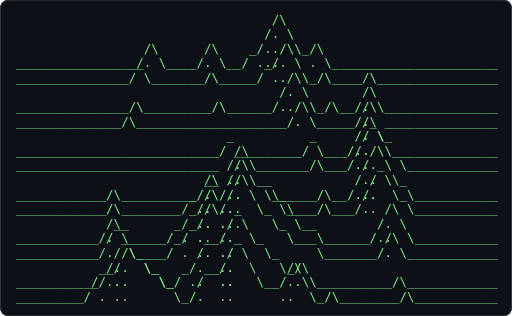
t = 0.00 s
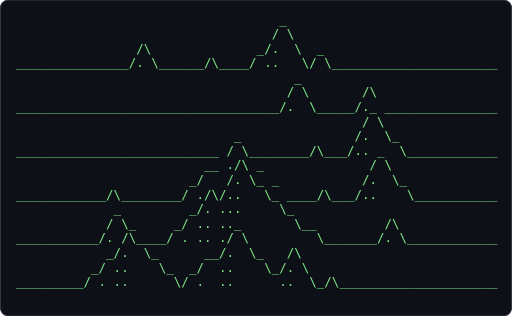
t = 0.62 s
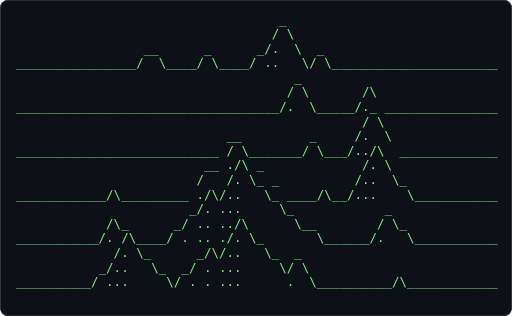
t = 1.24 s
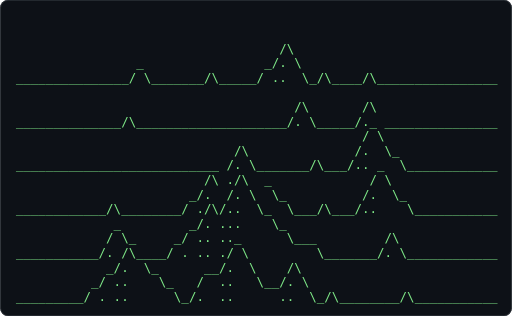
t = 1.86 s
t = 2.48 s: frame unchanged from t = 0.62 s, image omitted
t = 3.10 s: frame unchanged from t = 1.24 s, image omitted

The animated SVG that drew these frames (rendered in a browser with its animation timeline set to each time). Animation: 1 CSS @keyframes rule; one cycle of 3.72 s, repeats indefinitely.

<svg xmlns="http://www.w3.org/2000/svg" width="680" height="420" viewBox="0 0 680 420" role="img" aria-label="Terminal playing an ASCII animation of ruled-mountains">
<style>.f{opacity:0;animation:blink 1.860s steps(1,end) infinite}.f:first-of-type{opacity:1}@keyframes blink{0%{opacity:1}4.167%{opacity:0}100%{opacity:0}}@media (prefers-reduced-motion: reduce){.f{animation:none}.f:first-of-type{opacity:1}}text{font-family:ui-monospace,SFMono-Regular,'DejaVu Sans Mono',Menlo,Consolas,monospace;font-size:12px;white-space:pre}</style>
<rect width="680" height="420" rx="10" fill="#0d1117"/>
<rect x="0.5" y="0.5" width="679" height="419" rx="10" fill="none" stroke="#30363d"/>
<g transform="translate(20.73 16.00) scale(1.3857)">
<g class="f" style="animation-delay:-1.8605s">
<text x="0" y="11" fill="#7ee787" xml:space="preserve">
<tspan x="0" dy="0">                                                                </tspan>
<tspan x="0" dy="14">                                                                </tspan>
<tspan x="0" dy="14">                                   /\                           </tspan>
<tspan x="0" dy="14">                _                _/. \                          </tspan>
<tspan x="0" dy="14">_______________/ \_______/\_____/ ..  \_/\____/\________________</tspan>
<tspan x="0" dy="14">                                                                </tspan>
<tspan x="0" dy="14">                                     /\       /\                </tspan>
<tspan x="0" dy="14">______________/\____________________/. \_____/._ _______________</tspan>
<tspan x="0" dy="14">                                              / \               </tspan>
<tspan x="0" dy="14">                             /\              /.  \_             </tspan>
<tspan x="0" dy="14">___________________________ /. \_______/\___/.. _  \____________</tspan>
<tspan x="0" dy="14">                         /\ ./\  _             / \              </tspan>
<tspan x="0" dy="14">                       _/.  /. \  \_          /.  \_            </tspan>
<tspan x="0" dy="14">____________/\________/ ./\/..  \_  \___/\___/..    \___________</tspan>
<tspan x="0" dy="14">             _         _/. ...    \_                            </tspan>
<tspan x="0" dy="14">            / \_     _/ .. .._      \___         /\             </tspan>
<tspan x="0" dy="14">___________/. /\____/ . .. ./ \         \_______/. \____________</tspan>
<tspan x="0" dy="14">            _/.  \_      __/.  \    /\                          </tspan>
<tspan x="0" dy="14">          _/ ..    \_   /  ..   \__/. \                         </tspan>
<tspan x="0" dy="14">_________/ . ..      \_/.  ..      ..  \_/\________/\___________</tspan>
</text></g>
<g class="f" style="animation-delay:-1.7829s">
<text x="0" y="11" fill="#7ee787" xml:space="preserve">
<tspan x="0" dy="0">                                   /\                           </tspan>
<tspan x="0" dy="14">                _                _/. \                          </tspan>
<tspan x="0" dy="14">_______________/ \_______/\_____/ ..  \_/\______________________</tspan>
<tspan x="0" dy="14">                                                                </tspan>
<tspan x="0" dy="14">                                     /\       /\                </tspan>
<tspan x="0" dy="14">______________/\____________________/. \_____/._ _______________</tspan>
<tspan x="0" dy="14">                                              / \               </tspan>
<tspan x="0" dy="14">                             /\              /.  \_             </tspan>
<tspan x="0" dy="14">___________________________ /. \_______/\___/.. _  \____________</tspan>
<tspan x="0" dy="14">                         /\ ./\  _             / \              </tspan>
<tspan x="0" dy="14">                       _/.  /. \  \_          /.  \_            </tspan>
<tspan x="0" dy="14">____________/\________/ ./\/..  \_  \___/\___/..    \___________</tspan>
<tspan x="0" dy="14">             _         _/. ...    \_                            </tspan>
<tspan x="0" dy="14">            / \_     _/ .. .._      \___         /\             </tspan>
<tspan x="0" dy="14">___________/. /\____/ . .. ./ \         \_______/. \____________</tspan>
<tspan x="0" dy="14">            _/.  \_      __/.  \    /\                          </tspan>
<tspan x="0" dy="14">          _/ ..    \_   /  ..   \__/. \                         </tspan>
<tspan x="0" dy="14">_________/ . ..      \_/.  ..      ..  \_/\________/\___________</tspan>
<tspan x="0" dy="14"> </tspan>
<tspan x="0" dy="14"> </tspan>
</text></g>
<g class="f" style="animation-delay:-1.7054s">
<text x="0" y="11" fill="#7ee787" xml:space="preserve">
<tspan x="0" dy="0">                                   /\                           </tspan>
<tspan x="0" dy="14">                _                _/. \                          </tspan>
<tspan x="0" dy="14">_______________/ \_______/\_____/ ..  \_/\______________________</tspan>
<tspan x="0" dy="14">                                                                </tspan>
<tspan x="0" dy="14">                                     /\       /\                </tspan>
<tspan x="0" dy="14">______________/\____________________/. \_____/._ _______________</tspan>
<tspan x="0" dy="14">                                              / \               </tspan>
<tspan x="0" dy="14">                             /\              /.  \_             </tspan>
<tspan x="0" dy="14">___________________________ /. \_______/\___/.. _  \____________</tspan>
<tspan x="0" dy="14">                         /\ ./\  _             / \              </tspan>
<tspan x="0" dy="14">                       _/.  /. \  \_          /.  \_            </tspan>
<tspan x="0" dy="14">____________/\________/ ./\/..  \_  \___/\___/..    \___________</tspan>
<tspan x="0" dy="14">             _         _/. ...    \_                            </tspan>
<tspan x="0" dy="14">            / \_     _/ .. .._      \___         /\             </tspan>
<tspan x="0" dy="14">___________/. /\____/ . .. ./ \         \_______/. \____________</tspan>
<tspan x="0" dy="14">            _/.  \_      __/.  \_   /\                          </tspan>
<tspan x="0" dy="14">          _/ ..    \_   /  ..    \_/. \                         </tspan>
<tspan x="0" dy="14">_________/ . ..      \_/.  ..      ..  \_/\________/\___________</tspan>
<tspan x="0" dy="14"> </tspan>
<tspan x="0" dy="14"> </tspan>
</text></g>
<g class="f" style="animation-delay:-1.6279s">
<text x="0" y="11" fill="#7ee787" xml:space="preserve">
<tspan x="0" dy="0">                                   _                            </tspan>
<tspan x="0" dy="14">                                  / \                           </tspan>
<tspan x="0" dy="14">                /\               /.  \  _                       </tspan>
<tspan x="0" dy="14">_______________/. \______/\_____/..   \/ \______________________</tspan>
<tspan x="0" dy="14">                                                                </tspan>
<tspan x="0" dy="14">                                     /\       /\                </tspan>
<tspan x="0" dy="14">______________/\____________________/. \_____/._ _______________</tspan>
<tspan x="0" dy="14">                                              / \               </tspan>
<tspan x="0" dy="14">                             /\              /.  \_             </tspan>
<tspan x="0" dy="14">___________________________ /. \_______/\___/.. _  \____________</tspan>
<tspan x="0" dy="14">                         /\ ./\  _             / \              </tspan>
<tspan x="0" dy="14">                       _/.  /. \_ \_          /.  \_            </tspan>
<tspan x="0" dy="14">____________/\________/ ./\/..   \_ \___/\___/..    \___________</tspan>
<tspan x="0" dy="14">             _         _/. ...     \_                           </tspan>
<tspan x="0" dy="14">            / \_     _/ .. .._       \__         /\             </tspan>
<tspan x="0" dy="14">___________/. /\____/ . .. ./ \         \_______/. \____________</tspan>
<tspan x="0" dy="14">            _/.  \_      __/.  \_   /\                          </tspan>
<tspan x="0" dy="14">          _/ ..    \_   /  ..    \_/. \                         </tspan>
<tspan x="0" dy="14">_________/ . ..      \_/.  ..      ..  \_/\________/\___________</tspan>
<tspan x="0" dy="14"> </tspan>
</text></g>
<g class="f" style="animation-delay:-1.5504s">
<text x="0" y="11" fill="#7ee787" xml:space="preserve">
<tspan x="0" dy="0">                                   _                            </tspan>
<tspan x="0" dy="14">                                  / \                           </tspan>
<tspan x="0" dy="14">                /\               /.  \  _                       </tspan>
<tspan x="0" dy="14">_______________/. \______/\_____/..   \/ \______________________</tspan>
<tspan x="0" dy="14">                                                                </tspan>
<tspan x="0" dy="14">                                     /\       /\                </tspan>
<tspan x="0" dy="14">______________/\____________________/. \_____/._ _______________</tspan>
<tspan x="0" dy="14">                                              / \               </tspan>
<tspan x="0" dy="14">                             /\              /.  \_             </tspan>
<tspan x="0" dy="14">___________________________ /. \_______/\___/.. _  \____________</tspan>
<tspan x="0" dy="14">                         /\ ./\  _             / \              </tspan>
<tspan x="0" dy="14">                       _/.  /. \_ \_          /.  \_            </tspan>
<tspan x="0" dy="14">____________/\________/ ./\/..   \_ \___/\___/..    \___________</tspan>
<tspan x="0" dy="14">             _         _/. ...     \_                           </tspan>
<tspan x="0" dy="14">            / \_     _/ .. .._       \__         /\             </tspan>
<tspan x="0" dy="14">___________/. /\____/ . .. ./ \         \_______/. \____________</tspan>
<tspan x="0" dy="14">            _/.  \_      __/.  \_   /\                          </tspan>
<tspan x="0" dy="14">          _/ ..    \_   /  ..    \_/. \                         </tspan>
<tspan x="0" dy="14">_________/ . ..      \_/.  ..      ..  \_/\________/\___________</tspan>
<tspan x="0" dy="14"> </tspan>
</text></g>
<g class="f" style="animation-delay:-1.4729s">
<text x="0" y="11" fill="#7ee787" xml:space="preserve">
<tspan x="0" dy="0">                                   _                            </tspan>
<tspan x="0" dy="14">                                  / \                           </tspan>
<tspan x="0" dy="14">                /\               /.  \  _                       </tspan>
<tspan x="0" dy="14">_______________/. \______/\_____/..   \/ \______________________</tspan>
<tspan x="0" dy="14">                                                                </tspan>
<tspan x="0" dy="14">                                     /\       /\                </tspan>
<tspan x="0" dy="14">______________/\____________________/. \_____/._ _______________</tspan>
<tspan x="0" dy="14">                                              / \               </tspan>
<tspan x="0" dy="14">                             _               /.  \_             </tspan>
<tspan x="0" dy="14">___________________________ / \________/\___/.. _  \____________</tspan>
<tspan x="0" dy="14">                         __ ./\  _             / \              </tspan>
<tspan x="0" dy="14">                       _/   /. \_ \_          /.  \_            </tspan>
<tspan x="0" dy="14">____________/\________/ ./\/..   \_ \___/\___/..    \___________</tspan>
<tspan x="0" dy="14">             _         _/. ...     \_                           </tspan>
<tspan x="0" dy="14">            / \_     _/ .. .._       \__         /\             </tspan>
<tspan x="0" dy="14">___________/. /\____/ . .. ./ \         \_______/. \____________</tspan>
<tspan x="0" dy="14">            _/.  \_      __/.  \_   /\                          </tspan>
<tspan x="0" dy="14">          _/ ..    \_   /  ..    \_/. \                         </tspan>
<tspan x="0" dy="14">_________/ . ..      \_/.  ..      ..  \_/\________/\___________</tspan>
<tspan x="0" dy="14"> </tspan>
</text></g>
<g class="f" style="animation-delay:-1.3953s">
<text x="0" y="11" fill="#7ee787" xml:space="preserve">
<tspan x="0" dy="0">                                   _                            </tspan>
<tspan x="0" dy="14">                                  / \                           </tspan>
<tspan x="0" dy="14">                /\              _/.  \  _                       </tspan>
<tspan x="0" dy="14">_______________/. \______/\____/ ..   \/ \______________________</tspan>
<tspan x="0" dy="14">                                                                </tspan>
<tspan x="0" dy="14">                                     /\       /\                </tspan>
<tspan x="0" dy="14">______________/\____________________/. \_____/._ _______________</tspan>
<tspan x="0" dy="14">                                              / \               </tspan>
<tspan x="0" dy="14">                             _               /.  \_             </tspan>
<tspan x="0" dy="14">___________________________ / \________/\___/.. _  \____________</tspan>
<tspan x="0" dy="14">                         __ ./\  _             / \              </tspan>
<tspan x="0" dy="14">                       _/   /. \_ \_          /.  \_            </tspan>
<tspan x="0" dy="14">____________/\________/ ./\/..   \_ \___/\___/..    \___________</tspan>
<tspan x="0" dy="14">             _         _/. ...     \_                           </tspan>
<tspan x="0" dy="14">            / \_     _/ .. .._       \__         /\             </tspan>
<tspan x="0" dy="14">___________/. /\____/ . .. ./ \         \_______/. \____________</tspan>
<tspan x="0" dy="14">            _/.  \_      __/.  \_   /\                          </tspan>
<tspan x="0" dy="14">          _/ ..    \_   /  ..    \_/. \                         </tspan>
<tspan x="0" dy="14">_________/ . ..      \_/.  ..      ..  \_/\________/\___________</tspan>
<tspan x="0" dy="14"> </tspan>
</text></g>
<g class="f" style="animation-delay:-1.3178s">
<text x="0" y="11" fill="#7ee787" xml:space="preserve">
<tspan x="0" dy="0">                                   _                            </tspan>
<tspan x="0" dy="14">                                  / \                           </tspan>
<tspan x="0" dy="14">                /\              _/.  \  _                       </tspan>
<tspan x="0" dy="14">_______________/. \______/\____/ ..   \/ \______________________</tspan>
<tspan x="0" dy="14">                                                                </tspan>
<tspan x="0" dy="14">                                     /\       /\                </tspan>
<tspan x="0" dy="14">______________/\____________________/. \_____/._ _______________</tspan>
<tspan x="0" dy="14">                                              / \               </tspan>
<tspan x="0" dy="14">                             _               /.  \_             </tspan>
<tspan x="0" dy="14">___________________________ / \________/\___/.. _  \____________</tspan>
<tspan x="0" dy="14">                         __ ./\  _             / \              </tspan>
<tspan x="0" dy="14">                       _/   /. \_ \_          /.  \_            </tspan>
<tspan x="0" dy="14">____________/\________/ ./\/..   \_ \___/\___/..    \___________</tspan>
<tspan x="0" dy="14">             _         _/. ...     \_                           </tspan>
<tspan x="0" dy="14">            / \_     _/ .. .._       \__         /\             </tspan>
<tspan x="0" dy="14">___________/. /\____/ . .. ./ \         \_______/. \____________</tspan>
<tspan x="0" dy="14">            _/.  \_      __/.  \_   /\                          </tspan>
<tspan x="0" dy="14">          _/ ..    \_  _/  ..    \_/. \                         </tspan>
<tspan x="0" dy="14">_________/ . ..      \/ .  ..      ..  \_/\_____________________</tspan>
<tspan x="0" dy="14"> </tspan>
</text></g>
<g class="f" style="animation-delay:-1.2403s">
<text x="0" y="11" fill="#7ee787" xml:space="preserve">
<tspan x="0" dy="0">                                   _                            </tspan>
<tspan x="0" dy="14">                                  / \                           </tspan>
<tspan x="0" dy="14">                /\              _/.  \  _                       </tspan>
<tspan x="0" dy="14">_______________/. \______/\____/ ..   \/ \______________________</tspan>
<tspan x="0" dy="14">                                     _                          </tspan>
<tspan x="0" dy="14">                                    / \       /\                </tspan>
<tspan x="0" dy="14">___________________________________/.  \_____/._ _______________</tspan>
<tspan x="0" dy="14">                                              / \               </tspan>
<tspan x="0" dy="14">                             _               /.  \_             </tspan>
<tspan x="0" dy="14">___________________________ / \________/\___/.. _  \____________</tspan>
<tspan x="0" dy="14">                         __ ./\ _              / \              </tspan>
<tspan x="0" dy="14">                       _/   /. \_ _           /.  \_            </tspan>
<tspan x="0" dy="14">____________/\________/ ./\/..   \_ ____/\___/..    \___________</tspan>
<tspan x="0" dy="14">             _         _/. ...     \_                           </tspan>
<tspan x="0" dy="14">            / \_     _/ .. .._       \__         /\             </tspan>
<tspan x="0" dy="14">___________/. /\____/ . .. ./ \         \_______/. \____________</tspan>
<tspan x="0" dy="14">            _/.  \_      __/.  \_   /\                          </tspan>
<tspan x="0" dy="14">          _/ ..    \_  _/  ..    \_/. \                         </tspan>
<tspan x="0" dy="14">_________/ . ..      \/ .  ..      ..  \_/\_____________________</tspan>
<tspan x="0" dy="14"> </tspan>
</text></g>
<g class="f" style="animation-delay:-1.1628s">
<text x="0" y="11" fill="#7ee787" xml:space="preserve">
<tspan x="0" dy="0">                                   _                            </tspan>
<tspan x="0" dy="14">                                  / \                           </tspan>
<tspan x="0" dy="14">                 _              _/.  \  _                       </tspan>
<tspan x="0" dy="14">________________/ \______/\____/ ..   \/ \______________________</tspan>
<tspan x="0" dy="14">                                     _                          </tspan>
<tspan x="0" dy="14">                                    / \       /\                </tspan>
<tspan x="0" dy="14">___________________________________/.  \_____/._ _______________</tspan>
<tspan x="0" dy="14">                                              / \               </tspan>
<tspan x="0" dy="14">                             _               /.  \_             </tspan>
<tspan x="0" dy="14">___________________________ / \________/\___/.. _  \____________</tspan>
<tspan x="0" dy="14">                         __ ./\ _              / \              </tspan>
<tspan x="0" dy="14">                       _/   /. \_ _           /.  \_            </tspan>
<tspan x="0" dy="14">____________/\________/ ./\/..   \_ ____/\___/..    \___________</tspan>
<tspan x="0" dy="14">             _         _/. ...     \_                           </tspan>
<tspan x="0" dy="14">            / \_     _/ .. .._       \__         /\             </tspan>
<tspan x="0" dy="14">___________/. /\ ___/ . .. ./ \_        \_______/. \____________</tspan>
<tspan x="0" dy="14">            _/. \_       __/.   \_  /\                          </tspan>
<tspan x="0" dy="14">          _/ ..   \_   _/  ..     \/. \                         </tspan>
<tspan x="0" dy="14">_________/ . ..     \_/ .  ..      ..  \_/\_____________________</tspan>
<tspan x="0" dy="14"> </tspan>
</text></g>
<g class="f" style="animation-delay:-1.0853s">
<text x="0" y="11" fill="#7ee787" xml:space="preserve">
<tspan x="0" dy="0">                                   _                            </tspan>
<tspan x="0" dy="14">                                  / \                           </tspan>
<tspan x="0" dy="14">                 _              _/.  \  _                       </tspan>
<tspan x="0" dy="14">________________/ \______/\____/ ..   \/ \______________________</tspan>
<tspan x="0" dy="14">                                     _                          </tspan>
<tspan x="0" dy="14">                                    / \       /\                </tspan>
<tspan x="0" dy="14">___________________________________/.  \_____/._ _______________</tspan>
<tspan x="0" dy="14">                                              / \               </tspan>
<tspan x="0" dy="14">                            __               /.  \_             </tspan>
<tspan x="0" dy="14">___________________________ / \________/\___/.. _  \____________</tspan>
<tspan x="0" dy="14">                         __ ./\ _              / \              </tspan>
<tspan x="0" dy="14">                        /   /. \_ _           /.  \_            </tspan>
<tspan x="0" dy="14">____________/\_________ ./\/..   \_ ____/\___/..    \___________</tspan>
<tspan x="0" dy="14">             _         _/. ...     \_            _              </tspan>
<tspan x="0" dy="14">            / \_     _/ .. .._       \__        / \             </tspan>
<tspan x="0" dy="14">___________/. /\ ___/ . .. ./ \_        \______/.  \____________</tspan>
<tspan x="0" dy="14">            _/. \_       __/.   \_  /\                          </tspan>
<tspan x="0" dy="14">          _/ ..   \_   _/  ..     \/. \                         </tspan>
<tspan x="0" dy="14">_________/ . ..     \_/ .  ..      ..  \_/\_____________________</tspan>
<tspan x="0" dy="14"> </tspan>
</text></g>
<g class="f" style="animation-delay:-1.0078s">
<text x="0" y="11" fill="#7ee787" xml:space="preserve">
<tspan x="0" dy="0">                                   _                            </tspan>
<tspan x="0" dy="14">                                  / \                           </tspan>
<tspan x="0" dy="14">                 _       _      _/.  \  _                       </tspan>
<tspan x="0" dy="14">________________/ \_____/ \____/ ..   \/ \______________________</tspan>
<tspan x="0" dy="14">                                     _                          </tspan>
<tspan x="0" dy="14">                                    / \       /\                </tspan>
<tspan x="0" dy="14">___________________________________/.  \_____/._ _______________</tspan>
<tspan x="0" dy="14">                                              / \               </tspan>
<tspan x="0" dy="14">                            __               /.  \_             </tspan>
<tspan x="0" dy="14">___________________________ / \________/\___/.. _  \____________</tspan>
<tspan x="0" dy="14">                         __ ./\ _              / \              </tspan>
<tspan x="0" dy="14">                        /   /. \_ _          _/.  \_            </tspan>
<tspan x="0" dy="14">____________/\_________ ./\/..   \_ ____/\__/ ..    \___________</tspan>
<tspan x="0" dy="14">             _         _/. ...     \_            _              </tspan>
<tspan x="0" dy="14">            / \      _/ .. ../\      \__        / \_            </tspan>
<tspan x="0" dy="14">___________/. /\____/ . .. ./. \        \______/.   \___________</tspan>
<tspan x="0" dy="14">            _/. \_       /\/..  \_   _                          </tspan>
<tspan x="0" dy="14">          _/ ..   \_   _/. ...    \_/ \                         </tspan>
<tspan x="0" dy="14">_________/ . ..     \_/ .. ...      .  \________________________</tspan>
<tspan x="0" dy="14"> </tspan>
</text></g>
<g class="f" style="animation-delay:-0.9302s">
<text x="0" y="11" fill="#7ee787" xml:space="preserve">
<tspan x="0" dy="0">                                   _                            </tspan>
<tspan x="0" dy="14">                                  / \                           </tspan>
<tspan x="0" dy="14">                 _       _      _/.  \  _                       </tspan>
<tspan x="0" dy="14">________________/ \_____/ \____/ ..   \/ \______________________</tspan>
<tspan x="0" dy="14">                                     _                          </tspan>
<tspan x="0" dy="14">                                    / \       /\                </tspan>
<tspan x="0" dy="14">___________________________________/.  \_____/._ _______________</tspan>
<tspan x="0" dy="14">                                              / \               </tspan>
<tspan x="0" dy="14">                            __               /.  \_             </tspan>
<tspan x="0" dy="14">___________________________ / \________/\___/.. _  \____________</tspan>
<tspan x="0" dy="14">                         __ ./\ _              / \              </tspan>
<tspan x="0" dy="14">                        /   /. \_ _          _/.  \_            </tspan>
<tspan x="0" dy="14">____________/\_________ ./\/..   \_ ____/\__/ ..    \___________</tspan>
<tspan x="0" dy="14">             _         _/. ...     \_            _              </tspan>
<tspan x="0" dy="14">            / \      _/ .. ../\      \__        / \_            </tspan>
<tspan x="0" dy="14">___________/. /\____/ . .. ./. \        \______/.   \___________</tspan>
<tspan x="0" dy="14">             /. \_       /\/..  \_   _                          </tspan>
<tspan x="0" dy="14">           _/..   \_   _/. ...    \_/ \                         </tspan>
<tspan x="0" dy="14">__________/ ...     \_/ .. ...      .  \__________/\____________</tspan>
<tspan x="0" dy="14"> </tspan>
</text></g>
<g class="f" style="animation-delay:-0.8527s">
<text x="0" y="11" fill="#7ee787" xml:space="preserve">
<tspan x="0" dy="0">                                   _                            </tspan>
<tspan x="0" dy="14">                                  / \                           </tspan>
<tspan x="0" dy="14">                 _       _      _/.  \  _                       </tspan>
<tspan x="0" dy="14">________________/ \_____/ \____/ ..   \/ \______________________</tspan>
<tspan x="0" dy="14">                                     _                          </tspan>
<tspan x="0" dy="14">                                    / \       /\                </tspan>
<tspan x="0" dy="14">___________________________________/.  \_____/._ _______________</tspan>
<tspan x="0" dy="14">                                              / \               </tspan>
<tspan x="0" dy="14">                            __               /.  \_             </tspan>
<tspan x="0" dy="14">___________________________ / \________/\___/.. _  \____________</tspan>
<tspan x="0" dy="14">                         __ ./\ _              / \              </tspan>
<tspan x="0" dy="14">                        /   /. \_ _          _/.  \_            </tspan>
<tspan x="0" dy="14">____________/\_________ ./\/..   \_ ____/\__/ ..    \___________</tspan>
<tspan x="0" dy="14">             _         _/. ...     \_            _              </tspan>
<tspan x="0" dy="14">            / \      _/ .. ../\      \__        / \_            </tspan>
<tspan x="0" dy="14">___________/. /\____/ . .. ./. \        \______/.   \___________</tspan>
<tspan x="0" dy="14">             /. \_       /\/..  \_   _                          </tspan>
<tspan x="0" dy="14">           _/..   \_   _/. ...    \_/ \                         </tspan>
<tspan x="0" dy="14">__________/ ...     \_/ .. ...      .  \__________/\____________</tspan>
<tspan x="0" dy="14"> </tspan>
</text></g>
<g class="f" style="animation-delay:-0.7752s">
<text x="0" y="11" fill="#7ee787" xml:space="preserve">
<tspan x="0" dy="0">                                   _                            </tspan>
<tspan x="0" dy="14">                                  / \                           </tspan>
<tspan x="0" dy="14">                 _       _      _/.  \  _                       </tspan>
<tspan x="0" dy="14">________________/ \_____/ \____/ ..   \/ \______________________</tspan>
<tspan x="0" dy="14">                                     _                          </tspan>
<tspan x="0" dy="14">                                    / \       /\                </tspan>
<tspan x="0" dy="14">___________________________________/.  \_____/._ _______________</tspan>
<tspan x="0" dy="14">                                              / \               </tspan>
<tspan x="0" dy="14">                            __               /.  \_             </tspan>
<tspan x="0" dy="14">___________________________ / \________/\___/.. _  \____________</tspan>
<tspan x="0" dy="14">                         __ ./\ _              / \              </tspan>
<tspan x="0" dy="14">                        /   /. \_ _          _/.  \_            </tspan>
<tspan x="0" dy="14">____________/\_________ ./\/..   \_ ____/\__/ ..    \___________</tspan>
<tspan x="0" dy="14">             _         _/. ...     \_            _              </tspan>
<tspan x="0" dy="14">            / \      _/ .. ../\      \__        / \_            </tspan>
<tspan x="0" dy="14">___________/. /\____/ . .. ./. \        \______/.   \___________</tspan>
<tspan x="0" dy="14">             /. \_       /\/..  \_   _                          </tspan>
<tspan x="0" dy="14">           _/..   \_   _/. ...    \_/ \                         </tspan>
<tspan x="0" dy="14">__________/ ...     \_/ .. ...      .  \__________/\____________</tspan>
<tspan x="0" dy="14"> </tspan>
</text></g>
<g class="f" style="animation-delay:-0.6977s">
<text x="0" y="11" fill="#7ee787" xml:space="preserve">
<tspan x="0" dy="0">                                   _                            </tspan>
<tspan x="0" dy="14">                                  / \                           </tspan>
<tspan x="0" dy="14">                 _       _      _/.  \  _                       </tspan>
<tspan x="0" dy="14">________________/ \_____/ \____/ ..   \/ \______________________</tspan>
<tspan x="0" dy="14">                                     _                          </tspan>
<tspan x="0" dy="14">                                    / \       /\                </tspan>
<tspan x="0" dy="14">___________________________________/.  \_____/._ _______________</tspan>
<tspan x="0" dy="14">                                              / \               </tspan>
<tspan x="0" dy="14">                            __               /.  \_             </tspan>
<tspan x="0" dy="14">___________________________ / \________/\___/../\  \____________</tspan>
<tspan x="0" dy="14">                         __ ./\ _             /. \              </tspan>
<tspan x="0" dy="14">                        /   /. \_ _          /..  \_            </tspan>
<tspan x="0" dy="14">____________/\_________ ./\/..   \_ ____/\__/...    \___________</tspan>
<tspan x="0" dy="14">             _         _/. ...     \_            _              </tspan>
<tspan x="0" dy="14">            / \      _/ .. ../\      \__        / \_            </tspan>
<tspan x="0" dy="14">___________/. /\____/ . .. ./. \        \______/.   \___________</tspan>
<tspan x="0" dy="14">             /. \_       /\/..  \_   _                          </tspan>
<tspan x="0" dy="14">           _/..   \_   _/. ...    \_/ \                         </tspan>
<tspan x="0" dy="14">__________/ ...     \_/ .. ...      .  \__________/\____________</tspan>
<tspan x="0" dy="14"> </tspan>
</text></g>
<g class="f" style="animation-delay:-0.6202s">
<text x="0" y="11" fill="#7ee787" xml:space="preserve">
<tspan x="0" dy="0">                                   _                            </tspan>
<tspan x="0" dy="14">                                  / \                           </tspan>
<tspan x="0" dy="14">                 __      _      _/.  \  _                       </tspan>
<tspan x="0" dy="14">________________/  \____/ \____/ ..   \/ \______________________</tspan>
<tspan x="0" dy="14">                                     _                          </tspan>
<tspan x="0" dy="14">                                    / \       /\                </tspan>
<tspan x="0" dy="14">___________________________________/.  \_____/._ _______________</tspan>
<tspan x="0" dy="14">                                              / \               </tspan>
<tspan x="0" dy="14">                            __         _     /.  \              </tspan>
<tspan x="0" dy="14">___________________________ / \_______/ \___/../\  _____________</tspan>
<tspan x="0" dy="14">                         __ ./\ _             /. \              </tspan>
<tspan x="0" dy="14">                        /   /. \_ _          /..  \_            </tspan>
<tspan x="0" dy="14">____________/\_________ ./\/..   \_ ____/\__/...    \___________</tspan>
<tspan x="0" dy="14">                       _/. ...     \_            _              </tspan>
<tspan x="0" dy="14">            /\_      _/ .. ../\      \__        / \_            </tspan>
<tspan x="0" dy="14">___________/. /\____/ . .. ./. \_       \______/.   \___________</tspan>
<tspan x="0" dy="14">             /. \_      _/\/..   \_  _                          </tspan>
<tspan x="0" dy="14">           _/..   \_  _/ . ...     \/ \                         </tspan>
<tspan x="0" dy="14">__________/ ...     \/ . . ...      .  \__________/\____________</tspan>
<tspan x="0" dy="14"> </tspan>
</text></g>
<g class="f" style="animation-delay:-0.5426s">
<text x="0" y="11" fill="#7ee787" xml:space="preserve">
<tspan x="0" dy="0">                                   _                            </tspan>
<tspan x="0" dy="14">                                  / \                           </tspan>
<tspan x="0" dy="14">                 __      _      _/.  \  _                       </tspan>
<tspan x="0" dy="14">________________/  \____/ \____/ ..   \/ \______________________</tspan>
<tspan x="0" dy="14">                                     _                          </tspan>
<tspan x="0" dy="14">                                    / \       /\                </tspan>
<tspan x="0" dy="14">_______________/\__________________/.  \_____/._ _______________</tspan>
<tspan x="0" dy="14">                                              / \               </tspan>
<tspan x="0" dy="14">                            __         _     /.  \              </tspan>
<tspan x="0" dy="14">___________________________ / \_______/ \___/../\  _____________</tspan>
<tspan x="0" dy="14">                         __ ./\               /. \              </tspan>
<tspan x="0" dy="14">                        /   /. \_            /..  \_            </tspan>
<tspan x="0" dy="14">____________/\_________ ./\/..   \______/\__/...    \___________</tspan>
<tspan x="0" dy="14">                       _/. ...     \_            _              </tspan>
<tspan x="0" dy="14">            /\_      _/ .. ../\      \__        / \_            </tspan>
<tspan x="0" dy="14">___________/. ______/ . .. ./. \_       \______/.   \___________</tspan>
<tspan x="0" dy="14">             /  \_      _/\/..   \_  _                          </tspan>
<tspan x="0" dy="14">           _/.    \_  _/ . ...     \/ \                         </tspan>
<tspan x="0" dy="14">__________/ ..      \/ . . ...      .  \__________/\____________</tspan>
<tspan x="0" dy="14"> </tspan>
</text></g>
<g class="f" style="animation-delay:-0.4651s">
<text x="0" y="11" fill="#7ee787" xml:space="preserve">
<tspan x="0" dy="0">                                   _                            </tspan>
<tspan x="0" dy="14">                                  / \                           </tspan>
<tspan x="0" dy="14">                 __      _      _/.  \  _                       </tspan>
<tspan x="0" dy="14">________________/  \____/ \____/ ..   \/ \______________________</tspan>
<tspan x="0" dy="14">                                     _                          </tspan>
<tspan x="0" dy="14">                                    / \       /\                </tspan>
<tspan x="0" dy="14">_______________/\__________________/.  \_____/._ _______________</tspan>
<tspan x="0" dy="14">                                              / \               </tspan>
<tspan x="0" dy="14">                            __         _     /.  \              </tspan>
<tspan x="0" dy="14">___________________________ / \_______/ \___/../\  _____________</tspan>
<tspan x="0" dy="14">                         __ ./\               /. \              </tspan>
<tspan x="0" dy="14">                        /   /. \_            /..  \_            </tspan>
<tspan x="0" dy="14">____________/\_________ ./\/..   \______/\__/...    \___________</tspan>
<tspan x="0" dy="14">                       _/. ...     \_            /\             </tspan>
<tspan x="0" dy="14">            /\_      _/ .. ../\      \__        /. \            </tspan>
<tspan x="0" dy="14">___________/. ______/ . .. ./. \_       \______/..  \___________</tspan>
<tspan x="0" dy="14">             /  \_      _/\/..   \_  _                          </tspan>
<tspan x="0" dy="14">           _/.    \_  _/ . ...     \/ \                         </tspan>
<tspan x="0" dy="14">__________/ ..      \/ . . ...      .  \__________/\____________</tspan>
<tspan x="0" dy="14"> </tspan>
</text></g>
<g class="f" style="animation-delay:-0.3876s">
<text x="0" y="11" fill="#7ee787" xml:space="preserve">
<tspan x="0" dy="0">                                   _                            </tspan>
<tspan x="0" dy="14">                                 _/ \                           </tspan>
<tspan x="0" dy="14">                 __      _     _/ .  \  _                       </tspan>
<tspan x="0" dy="14">________________/  \____/ \___/ . .   \/ \______________________</tspan>
<tspan x="0" dy="14">                                     _                          </tspan>
<tspan x="0" dy="14">                                    / \       /\                </tspan>
<tspan x="0" dy="14">_______________/\__________________/.  \_____/._ _______________</tspan>
<tspan x="0" dy="14">                                              / \               </tspan>
<tspan x="0" dy="14">                            __         _     /.  \              </tspan>
<tspan x="0" dy="14">___________________________ / \_______/ \___/../\  _____________</tspan>
<tspan x="0" dy="14">                         __ ./\               /. \              </tspan>
<tspan x="0" dy="14">                        /   /. \_            /..  \_            </tspan>
<tspan x="0" dy="14">____________/\_________ ./\/..   \______/\__/...    \___________</tspan>
<tspan x="0" dy="14">                       _/. .._     \_            /\             </tspan>
<tspan x="0" dy="14">            /\_      _/ .. ./ \      \__        /. \            </tspan>
<tspan x="0" dy="14">___________/. ______/ . .__/.  \_       \______/..  \___________</tspan>
<tspan x="0" dy="14">             /  \_      /  ..    \_  _                          </tspan>
<tspan x="0" dy="14">           _/.    \_  _/.  ..      \/ \                         </tspan>
<tspan x="0" dy="14">__________/ ..      \/ ..  ..       .  \__________/\____________</tspan>
<tspan x="0" dy="14"> </tspan>
</text></g>
<g class="f" style="animation-delay:-0.3101s">
<text x="0" y="11" fill="#7ee787" xml:space="preserve">
<tspan x="0" dy="0">                                   _                            </tspan>
<tspan x="0" dy="14">                                 _/ \                           </tspan>
<tspan x="0" dy="14">                 __      /\    _/ .  \  _                       </tspan>
<tspan x="0" dy="14">________________/  \____/. \__/ . .   \/ \______________________</tspan>
<tspan x="0" dy="14">                                     _                          </tspan>
<tspan x="0" dy="14">                                   _/ \       /\                </tspan>
<tspan x="0" dy="14">_______________/\_________________/ .  \_____/. \_______________</tspan>
<tspan x="0" dy="14">                                              /\                </tspan>
<tspan x="0" dy="14">                            __         _     /. \_              </tspan>
<tspan x="0" dy="14">___________________________ / \_______/ \___/../\  _____________</tspan>
<tspan x="0" dy="14">                         __ ./\               /. \              </tspan>
<tspan x="0" dy="14">                        /   /. \_            /..  \_            </tspan>
<tspan x="0" dy="14">____________/\_________ ./\/..   \______/\__/...    \___________</tspan>
<tspan x="0" dy="14">                       _/. .._     \_            /\             </tspan>
<tspan x="0" dy="14">            /\_      _/ .. ./ \      \__        /. \            </tspan>
<tspan x="0" dy="14">___________/. ______/ . .__/.  \_       \______/..  \___________</tspan>
<tspan x="0" dy="14">             /  \_      /  ..    \_  _                          </tspan>
<tspan x="0" dy="14">           _/.    \_  _/.  ..      \/ \                         </tspan>
<tspan x="0" dy="14">__________/ ..      \/ ..  ..       .  \__________/\____________</tspan>
<tspan x="0" dy="14"> </tspan>
</text></g>
<g class="f" style="animation-delay:-0.2326s">
<text x="0" y="11" fill="#7ee787" xml:space="preserve">
<tspan x="0" dy="0">                                   _                            </tspan>
<tspan x="0" dy="14">                                 _/ \                           </tspan>
<tspan x="0" dy="14">                 /\      /\    _/ .  \  _                       </tspan>
<tspan x="0" dy="14">________________/. \____/. \__/ . .   \/ \______________________</tspan>
<tspan x="0" dy="14">                                    /\                          </tspan>
<tspan x="0" dy="14">                                   /. \       /\                </tspan>
<tspan x="0" dy="14">_______________/\_________________/..  \_/\__/. \_______________</tspan>
<tspan x="0" dy="14">                                              /\                </tspan>
<tspan x="0" dy="14">                            _          _     /. \_              </tspan>
<tspan x="0" dy="14">___________________________ /\________/ \___/../\  _____________</tspan>
<tspan x="0" dy="14">                            ./\               /. \              </tspan>
<tspan x="0" dy="14">                        /\  /. \_            /..  \_            </tspan>
<tspan x="0" dy="14">____________/\_________ ./\/..   \______/\__/...    \___________</tspan>
<tspan x="0" dy="14">                       _/. .._     \_            /\             </tspan>
<tspan x="0" dy="14">            /\_      _/ .. ./ \      \__        /. \            </tspan>
<tspan x="0" dy="14">___________/. _ ____/ . .__/.  \_       \______/..  \___________</tspan>
<tspan x="0" dy="14">             / \_       /  ..    \_  _                          </tspan>
<tspan x="0" dy="14">           _/.   \_   _/.  ..      \/ \                         </tspan>
<tspan x="0" dy="14">__________/ ..     \_/ ..  ..       .  \__________/\____________</tspan>
<tspan x="0" dy="14"> </tspan>
</text></g>
<g class="f" style="animation-delay:-0.1550s">
<text x="0" y="11" fill="#7ee787" xml:space="preserve">
<tspan x="0" dy="0">                                  /\                            </tspan>
<tspan x="0" dy="14">                                 /. \                           </tspan>
<tspan x="0" dy="14">                 /\      /\    _/..  \_/\                       </tspan>
<tspan x="0" dy="14">________________/. \____/. \__/ ...    . \______________________</tspan>
<tspan x="0" dy="14">                                    /\                          </tspan>
<tspan x="0" dy="14">                                   /. \       /\                </tspan>
<tspan x="0" dy="14">_______________/\_________/\______/..  \_/\__/. \_______________</tspan>
<tspan x="0" dy="14">                                              /\                </tspan>
<tspan x="0" dy="14">                            _          _     /. \_              </tspan>
<tspan x="0" dy="14">___________________________ /\________/ \___/../\  _____________</tspan>
<tspan x="0" dy="14">                            ./\               /. \              </tspan>
<tspan x="0" dy="14">                        /\  /. \_            /..  \_            </tspan>
<tspan x="0" dy="14">____________/\_________ ./\/..   \______/\__/...    \___________</tspan>
<tspan x="0" dy="14">                       _/. .._     \_            /\             </tspan>
<tspan x="0" dy="14">            /\_      _/ .. ./ \      \__        /. \            </tspan>
<tspan x="0" dy="14">___________/. _ ____/ . .__/.  \_       \______/..  \___________</tspan>
<tspan x="0" dy="14">             / \_       /  ..    \_                             </tspan>
<tspan x="0" dy="14">           _/.   \_   _/.  ..      \_/\                         </tspan>
<tspan x="0" dy="14">__________/ ..     \_/ ..  ..        . \__________/\____________</tspan>
<tspan x="0" dy="14"> </tspan>
</text></g>
<g class="f" style="animation-delay:-0.0775s">
<text x="0" y="11" fill="#7ee787" xml:space="preserve">
<tspan x="0" dy="0">                                  /\                            </tspan>
<tspan x="0" dy="14">                                 /. \                           </tspan>
<tspan x="0" dy="14">                 /\      /\    _/..  \_/\                       </tspan>
<tspan x="0" dy="14">________________/. \____/. \__/ ...    . \______________________</tspan>
<tspan x="0" dy="14">                                    /\                          </tspan>
<tspan x="0" dy="14">                                   /. \       /\                </tspan>
<tspan x="0" dy="14">_______________/\_________/\______/..  \_/\__/. \_______________</tspan>
<tspan x="0" dy="14">                                              /\                </tspan>
<tspan x="0" dy="14">                            _          _     /. \_              </tspan>
<tspan x="0" dy="14">___________________________/ _________/ \___/../\  _____________</tspan>
<tspan x="0" dy="14">                             /\               /. \              </tspan>
<tspan x="0" dy="14">                         __ /. \_            /..  \_            </tspan>
<tspan x="0" dy="14">____________/\__________ /\/..   \______/\__/...    \___________</tspan>
<tspan x="0" dy="14">                       _/. .._     \_            /\             </tspan>
<tspan x="0" dy="14">            /\_      _/ .. ./ \      \__        /. \            </tspan>
<tspan x="0" dy="14">___________/. _ ____/ . .__/.  \_       \______/..  \___________</tspan>
<tspan x="0" dy="14">             / \_       /  ..    \_                             </tspan>
<tspan x="0" dy="14">           _/.   \_   _/.  ..      \_/\                         </tspan>
<tspan x="0" dy="14">__________/ ..     \_/ ..  ..        . \__________/\____________</tspan>
<tspan x="0" dy="14"> </tspan>
</text></g>
</g>
</svg>
